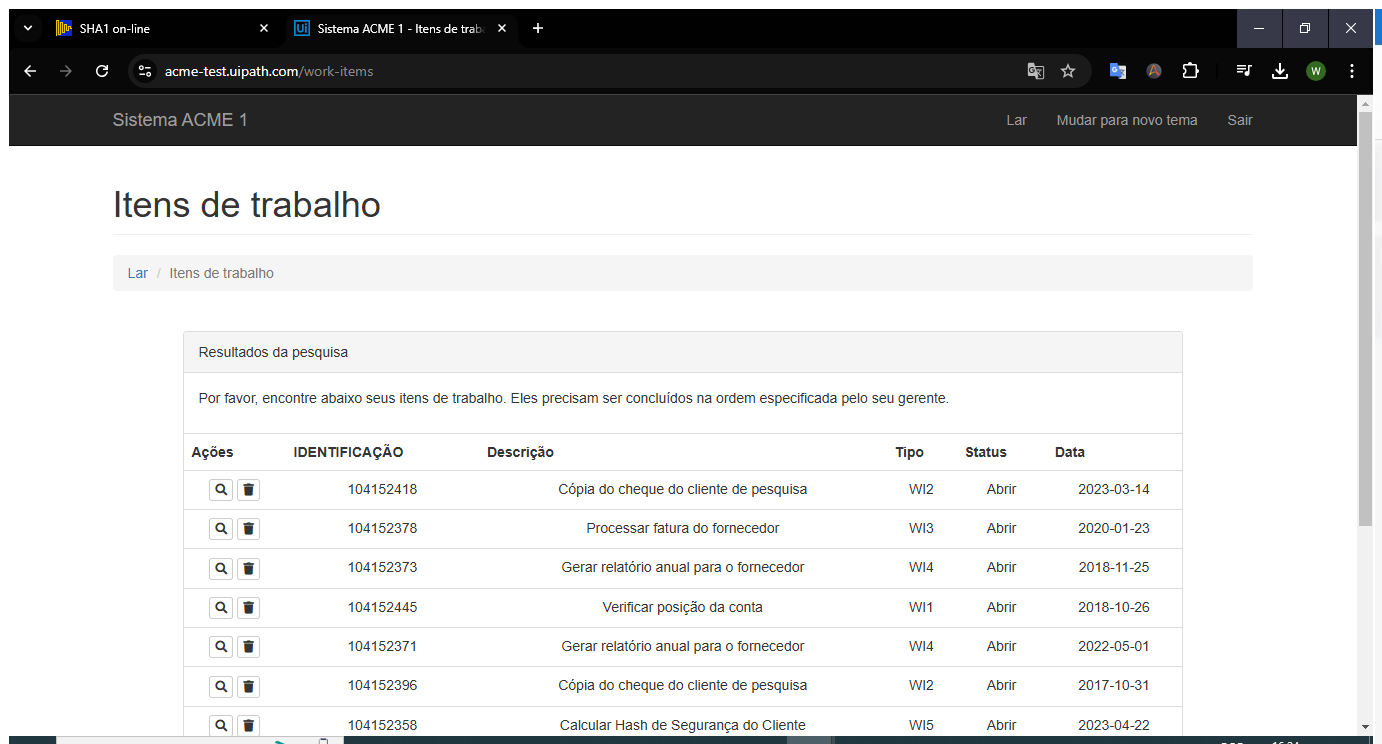
Task: Preenchimento de Forms
Workflow: Acme_ExtrairDados

Step 1: Use Browser Chrome: Sistema ACME 1 - Itens de trabalho in window 'Sistema ACME 1 - Itens de trabalho' (chrome.exe)

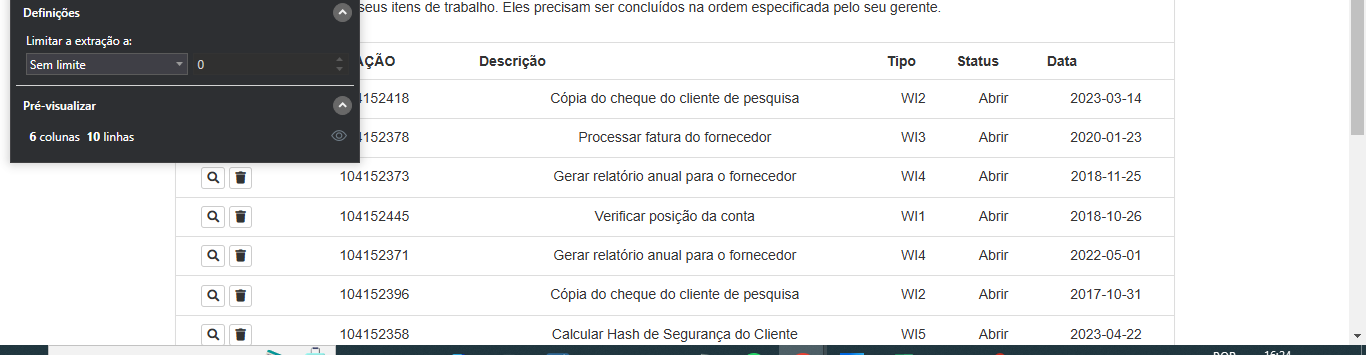
Step 2: get-text